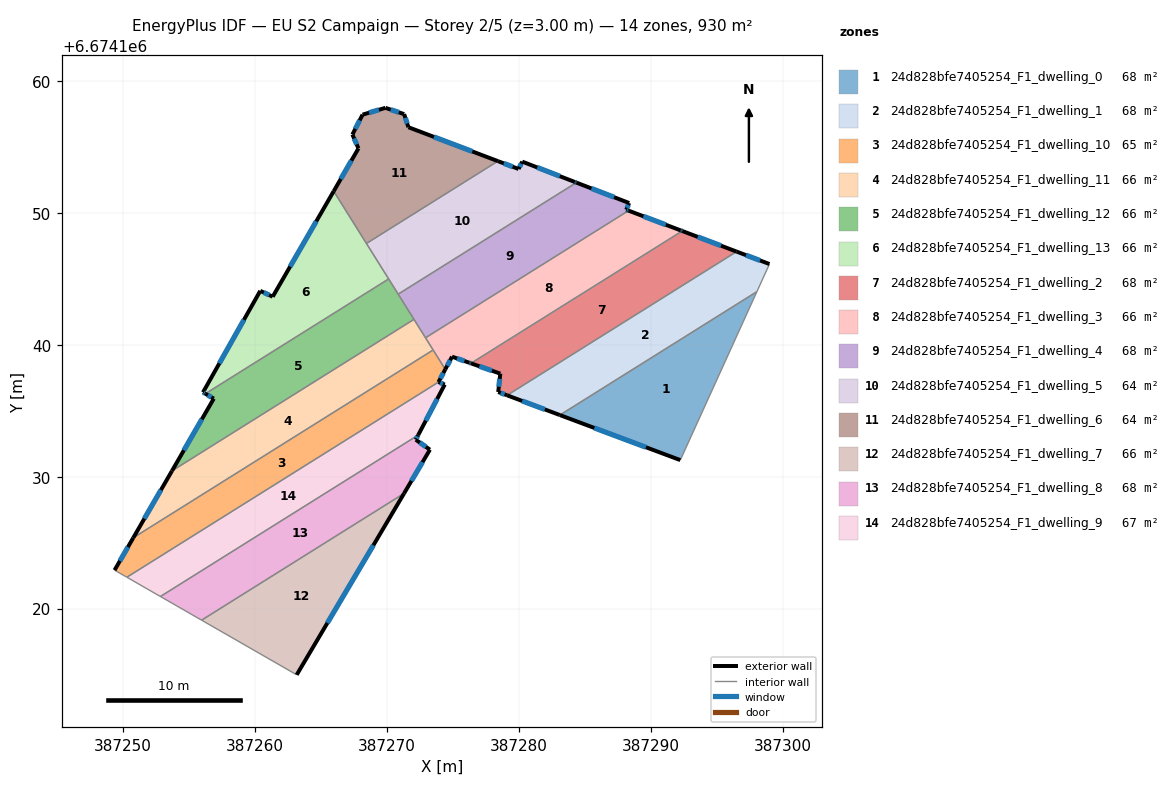
=== STOREY PLAN SPEC (per zone: floor XY polygon, exterior-wall plan segments, windows/doors) ===
zone 1: 24d828bfe7405254_F1_dwelling_0  (68.2 m²)
  floor: (387298.05, 6674144.02) (387292.25, 6674131.26) (387283.12, 6674134.67)
  exterior wall: (387283.12, 6674134.67) – (387292.25, 6674131.26)  [9.7 m]
    window: (387285.73, 6674133.70) – (387289.64, 6674132.24)  [5.4 m²]
  interior walls: 2
zone 2: 24d828bfe7405254_F1_dwelling_1  (67.7 m²)
  floor: (387299.00, 6674146.12) (387298.05, 6674144.02) (387283.12, 6674134.67) (387279.12, 6674136.17) (387296.51, 6674147.06)
  exterior wall: (387299.00, 6674146.12) – (387296.51, 6674147.06)  [2.7 m]
    window: (387298.29, 6674146.39) – (387297.22, 6674146.79)  [1.5 m²]
  exterior wall: (387279.12, 6674136.17) – (387283.12, 6674134.67)  [4.3 m]
    window: (387280.26, 6674135.74) – (387281.98, 6674135.10)  [2.4 m²]
  interior walls: 3
zone 3: 24d828bfe7405254_F1_dwelling_10  (64.6 m²)
  floor: (387273.51, 6674139.61) (387274.43, 6674138.14) (387273.92, 6674137.17) (387250.30, 6674122.38) (387249.37, 6674122.92) (387250.78, 6674125.37)
  exterior wall: (387250.78, 6674125.37) – (387249.37, 6674122.92)  [2.8 m]
    window: (387250.38, 6674124.67) – (387249.77, 6674123.62)  [1.6 m²]
  exterior wall: (387273.92, 6674137.17) – (387274.43, 6674138.14)  [1.1 m]
    window: (387274.06, 6674137.45) – (387274.28, 6674137.86)  [0.6 m²]
  interior walls: 4
zone 4: 24d828bfe7405254_F1_dwelling_11  (66.4 m²)
  floor: (387272.06, 6674141.93) (387273.51, 6674139.61) (387250.78, 6674125.37) (387253.72, 6674130.44)
  exterior wall: (387253.72, 6674130.44) – (387250.78, 6674125.37)  [5.9 m]
    window: (387252.88, 6674128.99) – (387251.62, 6674126.82)  [3.2 m²]
  interior walls: 5
zone 5: 24d828bfe7405254_F1_dwelling_12  (66.4 m²)
  floor: (387270.14, 6674144.99) (387272.06, 6674141.93) (387253.72, 6674130.44) (387256.89, 6674135.92) (387256.25, 6674136.29)
  exterior wall: (387256.89, 6674135.92) – (387253.72, 6674130.44)  [6.3 m]
    window: (387255.98, 6674134.36) – (387254.62, 6674132.01)  [3.5 m²]
  exterior wall: (387256.25, 6674136.29) – (387256.89, 6674135.92)  [0.7 m]
    window: (387256.43, 6674136.19) – (387256.70, 6674136.03)  [0.4 m²]
  interior walls: 5
zone 6: 24d828bfe7405254_F1_dwelling_13  (66.4 m²)
  floor: (387265.97, 6674151.64) (387270.14, 6674144.99) (387256.25, 6674136.29) (387256.07, 6674136.40) (387260.41, 6674144.09) (387261.35, 6674143.64)
  exterior wall: (387260.41, 6674144.09) – (387256.07, 6674136.40)  [8.8 m]
    window: (387259.17, 6674141.89) – (387257.31, 6674138.59)  [4.9 m²]
  exterior wall: (387261.35, 6674143.64) – (387260.41, 6674144.09)  [1.0 m]
    window: (387261.08, 6674143.77) – (387260.68, 6674143.96)  [0.6 m²]
  exterior wall: (387265.97, 6674151.64) – (387261.35, 6674143.64)  [9.2 m]
    window: (387264.65, 6674149.36) – (387262.67, 6674145.93)  [5.1 m²]
  exterior wall: (387256.07, 6674136.40) – (387256.25, 6674136.29)  [0.2 m]
    window: (387256.12, 6674136.37) – (387256.20, 6674136.32)  [0.1 m²]
  interior walls: 3
zone 7: 24d828bfe7405254_F1_dwelling_2  (68.0 m²)
  floor: (387296.51, 6674147.06) (387279.12, 6674136.17) (387278.45, 6674136.42) (387278.60, 6674137.81) (387276.38, 6674138.60) (387292.39, 6674148.62)
  exterior wall: (387276.38, 6674138.60) – (387278.60, 6674137.81)  [2.4 m]
    window: (387277.01, 6674138.37) – (387277.97, 6674138.04)  [1.3 m²]
  exterior wall: (387296.51, 6674147.06) – (387292.39, 6674148.62)  [4.4 m]
    window: (387295.34, 6674147.51) – (387293.57, 6674148.18)  [2.4 m²]
  exterior wall: (387278.45, 6674136.42) – (387279.12, 6674136.17)  [0.7 m]
    window: (387278.64, 6674136.35) – (387278.93, 6674136.24)  [0.4 m²]
  exterior wall: (387278.60, 6674137.81) – (387278.45, 6674136.42)  [1.4 m]
    window: (387278.56, 6674137.42) – (387278.49, 6674136.82)  [0.8 m²]
  interior walls: 2
zone 8: 24d828bfe7405254_F1_dwelling_3  (66.1 m²)
  floor: (387292.28, 6674148.67) (387292.39, 6674148.62) (387276.38, 6674138.60) (387276.26, 6674138.64) (387274.95, 6674139.10) (387274.43, 6674138.14) (387272.93, 6674140.53) (387288.32, 6674150.17)
  exterior wall: (387274.43, 6674138.14) – (387274.95, 6674139.10)  [1.1 m]
    window: (387274.58, 6674138.41) – (387274.80, 6674138.83)  [0.6 m²]
  exterior wall: (387292.28, 6674148.67) – (387288.32, 6674150.17)  [4.2 m]
    window: (387291.15, 6674149.10) – (387289.45, 6674149.74)  [2.3 m²]
  exterior wall: (387292.39, 6674148.62) – (387292.28, 6674148.67)  [0.1 m]
    window: (387292.36, 6674148.64) – (387292.31, 6674148.66)  [0.1 m²]
  exterior wall: (387276.26, 6674138.64) – (387276.38, 6674138.60)  [0.1 m]
    window: (387276.29, 6674138.63) – (387276.34, 6674138.61)  [0.1 m²]
  exterior wall: (387274.95, 6674139.10) – (387276.26, 6674138.64)  [1.4 m]
    window: (387275.32, 6674138.97) – (387275.88, 6674138.77)  [0.8 m²]
  interior walls: 4
zone 9: 24d828bfe7405254_F1_dwelling_4  (67.6 m²)
  floor: (387288.37, 6674150.75) (387288.15, 6674150.23) (387288.32, 6674150.17) (387272.93, 6674140.53) (387272.85, 6674140.66) (387270.86, 6674143.84) (387284.37, 6674152.29)
  exterior wall: (387288.37, 6674150.75) – (387284.37, 6674152.29)  [4.3 m]
    window: (387287.23, 6674151.19) – (387285.51, 6674151.85)  [2.4 m²]
  exterior wall: (387288.15, 6674150.23) – (387288.37, 6674150.75)  [0.6 m]
    window: (387288.21, 6674150.38) – (387288.31, 6674150.60)  [0.3 m²]
  exterior wall: (387288.32, 6674150.17) – (387288.15, 6674150.23)  [0.2 m]
    window: (387288.27, 6674150.19) – (387288.20, 6674150.22)  [0.1 m²]
  interior walls: 5
zone 10: 24d828bfe7405254_F1_dwelling_5  (63.7 m²)
  floor: (387284.25, 6674152.34) (387284.37, 6674152.29) (387270.86, 6674143.84) (387270.81, 6674143.92) (387268.46, 6674147.68) (387278.42, 6674153.92) (387279.99, 6674153.33) (387280.26, 6674153.88)
  exterior wall: (387279.99, 6674153.33) – (387278.42, 6674153.92)  [1.7 m]
    window: (387279.54, 6674153.50) – (387278.87, 6674153.75)  [0.9 m²]
  exterior wall: (387280.26, 6674153.88) – (387279.99, 6674153.33)  [0.6 m]
    window: (387280.18, 6674153.72) – (387280.07, 6674153.49)  [0.3 m²]
  exterior wall: (387284.25, 6674152.34) – (387280.26, 6674153.88)  [4.3 m]
    window: (387283.11, 6674152.78) – (387281.40, 6674153.44)  [2.4 m²]
  exterior wall: (387284.37, 6674152.29) – (387284.25, 6674152.34)  [0.1 m]
    window: (387284.34, 6674152.31) – (387284.29, 6674152.33)  [0.1 m²]
  interior walls: 5
zone 11: 24d828bfe7405254_F1_dwelling_6  (63.5 m²)
  floor: (387278.42, 6674153.92) (387268.46, 6674147.68) (387265.97, 6674151.64) (387267.85, 6674154.89) (387267.39, 6674155.94) (387268.16, 6674157.44) (387269.90, 6674157.96) (387271.31, 6674157.48) (387271.64, 6674156.49)
  exterior wall: (387267.85, 6674154.89) – (387265.97, 6674151.64)  [3.7 m]
    window: (387267.32, 6674153.96) – (387266.51, 6674152.57)  [2.1 m²]
  exterior wall: (387267.39, 6674155.94) – (387267.85, 6674154.89)  [1.1 m]
    window: (387267.52, 6674155.64) – (387267.72, 6674155.19)  [0.6 m²]
  exterior wall: (387268.16, 6674157.44) – (387267.39, 6674155.94)  [1.7 m]
    window: (387267.94, 6674157.01) – (387267.61, 6674156.37)  [0.9 m²]
  exterior wall: (387269.90, 6674157.96) – (387268.16, 6674157.44)  [1.8 m]
    window: (387269.40, 6674157.81) – (387268.66, 6674157.59)  [1.0 m²]
  exterior wall: (387271.31, 6674157.48) – (387269.90, 6674157.96)  [1.5 m]
    window: (387270.91, 6674157.62) – (387270.30, 6674157.82)  [0.8 m²]
  exterior wall: (387271.64, 6674156.49) – (387271.31, 6674157.48)  [1.0 m]
    window: (387271.55, 6674156.77) – (387271.41, 6674157.20)  [0.6 m²]
  exterior wall: (387278.42, 6674153.92) – (387271.64, 6674156.49)  [7.3 m]
    window: (387276.48, 6674154.66) – (387273.58, 6674155.76)  [4.0 m²]
  interior walls: 2
zone 12: 24d828bfe7405254_F1_dwelling_7  (66.4 m²)
  floor: (387271.31, 6674128.74) (387263.17, 6674114.99) (387255.96, 6674119.13)
  exterior wall: (387263.17, 6674114.99) – (387271.31, 6674128.74)  [16.0 m]
    window: (387265.50, 6674118.92) – (387268.98, 6674124.81)  [8.8 m²]
  interior walls: 2
zone 13: 24d828bfe7405254_F1_dwelling_8  (67.7 m²)
  floor: (387272.38, 6674133.16) (387272.20, 6674132.80) (387273.27, 6674132.05) (387271.31, 6674128.74) (387255.96, 6674119.13) (387252.84, 6674120.92)
  exterior wall: (387272.20, 6674132.80) – (387272.38, 6674133.16)  [0.4 m]
    window: (387272.25, 6674132.91) – (387272.33, 6674133.06)  [0.2 m²]
  exterior wall: (387273.27, 6674132.05) – (387272.20, 6674132.80)  [1.3 m]
    window: (387272.96, 6674132.27) – (387272.50, 6674132.59)  [0.7 m²]
  exterior wall: (387271.31, 6674128.74) – (387273.27, 6674132.05)  [3.9 m]
    window: (387271.87, 6674129.68) – (387272.71, 6674131.10)  [2.1 m²]
  interior walls: 3
zone 14: 24d828bfe7405254_F1_dwelling_9  (67.0 m²)
  floor: (387274.39, 6674136.99) (387272.38, 6674133.16) (387252.84, 6674120.92) (387250.30, 6674122.38) (387273.92, 6674137.17)
  exterior wall: (387274.39, 6674136.99) – (387273.92, 6674137.17)  [0.5 m]
    window: (387274.26, 6674137.04) – (387274.05, 6674137.12)  [0.3 m²]
  exterior wall: (387272.38, 6674133.16) – (387274.39, 6674136.99)  [4.3 m]
    window: (387272.95, 6674134.25) – (387273.82, 6674135.89)  [2.4 m²]
  interior walls: 3

=== DERIVED (storey summary) ===
Building: EU S2 Campaign
Storey: 2 of 5  (floor level z = 3.00 m)
Storey gross floor area: 929.7 m²
Zones on this storey: 14
  - 24d828bfe7405254_F1_dwelling_0: floor 68.2 m²; exterior wall 9.7 m (29.2 m²); 1 window(s) 5.4 m²; WWR 18.4%
  - 24d828bfe7405254_F1_dwelling_1: floor 67.7 m²; exterior wall 6.9 m (20.8 m²); 2 window(s) 3.8 m²; WWR 18.4%
  - 24d828bfe7405254_F1_dwelling_10: floor 64.6 m²; exterior wall 3.9 m (11.8 m²); 2 window(s) 2.2 m²; WWR 18.4%
  - 24d828bfe7405254_F1_dwelling_11: floor 66.4 m²; exterior wall 5.9 m (17.6 m²); 1 window(s) 3.2 m²; WWR 18.4%
  - 24d828bfe7405254_F1_dwelling_12: floor 66.4 m²; exterior wall 7.1 m (21.2 m²); 2 window(s) 3.9 m²; WWR 18.4%
  - 24d828bfe7405254_F1_dwelling_13: floor 66.4 m²; exterior wall 19.3 m (58.0 m²); 4 window(s) 10.6 m²; WWR 18.4%
  - 24d828bfe7405254_F1_dwelling_2: floor 68.0 m²; exterior wall 8.9 m (26.6 m²); 4 window(s) 4.9 m²; WWR 18.4%
  - 24d828bfe7405254_F1_dwelling_3: floor 66.1 m²; exterior wall 7.0 m (20.9 m²); 5 window(s) 3.8 m²; WWR 18.4%
  - 24d828bfe7405254_F1_dwelling_4: floor 67.6 m²; exterior wall 5.0 m (15.1 m²); 3 window(s) 2.8 m²; WWR 18.4%
  - 24d828bfe7405254_F1_dwelling_5: floor 63.7 m²; exterior wall 6.7 m (20.1 m²); 4 window(s) 3.7 m²; WWR 18.4%
  - 24d828bfe7405254_F1_dwelling_6: floor 63.5 m²; exterior wall 18.2 m (54.6 m²); 7 window(s) 10.0 m²; WWR 18.4%
  - 24d828bfe7405254_F1_dwelling_7: floor 66.4 m²; exterior wall 16.0 m (47.9 m²); 1 window(s) 8.8 m²; WWR 18.4%
  - 24d828bfe7405254_F1_dwelling_8: floor 67.7 m²; exterior wall 5.6 m (16.7 m²); 3 window(s) 3.1 m²; WWR 18.4%
  - 24d828bfe7405254_F1_dwelling_9: floor 67.0 m²; exterior wall 4.8 m (14.5 m²); 2 window(s) 2.7 m²; WWR 18.4%
Zone adjacency (shared interzone walls):
  - 24d828bfe7405254_F1_dwelling_0 ↔ 24d828bfe7405254_F1_dwelling_1
  - 24d828bfe7405254_F1_dwelling_1 ↔ 24d828bfe7405254_F1_dwelling_2
  - 24d828bfe7405254_F1_dwelling_10 ↔ 24d828bfe7405254_F1_dwelling_11
  - 24d828bfe7405254_F1_dwelling_10 ↔ 24d828bfe7405254_F1_dwelling_3
  - 24d828bfe7405254_F1_dwelling_10 ↔ 24d828bfe7405254_F1_dwelling_9
  - 24d828bfe7405254_F1_dwelling_11 ↔ 24d828bfe7405254_F1_dwelling_12
  - 24d828bfe7405254_F1_dwelling_11 ↔ 24d828bfe7405254_F1_dwelling_3
  - 24d828bfe7405254_F1_dwelling_11 ↔ 24d828bfe7405254_F1_dwelling_4
  - 24d828bfe7405254_F1_dwelling_12 ↔ 24d828bfe7405254_F1_dwelling_13
  - 24d828bfe7405254_F1_dwelling_12 ↔ 24d828bfe7405254_F1_dwelling_4
  - 24d828bfe7405254_F1_dwelling_12 ↔ 24d828bfe7405254_F1_dwelling_5
  - 24d828bfe7405254_F1_dwelling_13 ↔ 24d828bfe7405254_F1_dwelling_5
  - 24d828bfe7405254_F1_dwelling_13 ↔ 24d828bfe7405254_F1_dwelling_6
  - 24d828bfe7405254_F1_dwelling_2 ↔ 24d828bfe7405254_F1_dwelling_3
  - 24d828bfe7405254_F1_dwelling_3 ↔ 24d828bfe7405254_F1_dwelling_4
  - 24d828bfe7405254_F1_dwelling_4 ↔ 24d828bfe7405254_F1_dwelling_5
  - 24d828bfe7405254_F1_dwelling_5 ↔ 24d828bfe7405254_F1_dwelling_6
  - 24d828bfe7405254_F1_dwelling_7 ↔ 24d828bfe7405254_F1_dwelling_8
  - 24d828bfe7405254_F1_dwelling_8 ↔ 24d828bfe7405254_F1_dwelling_9